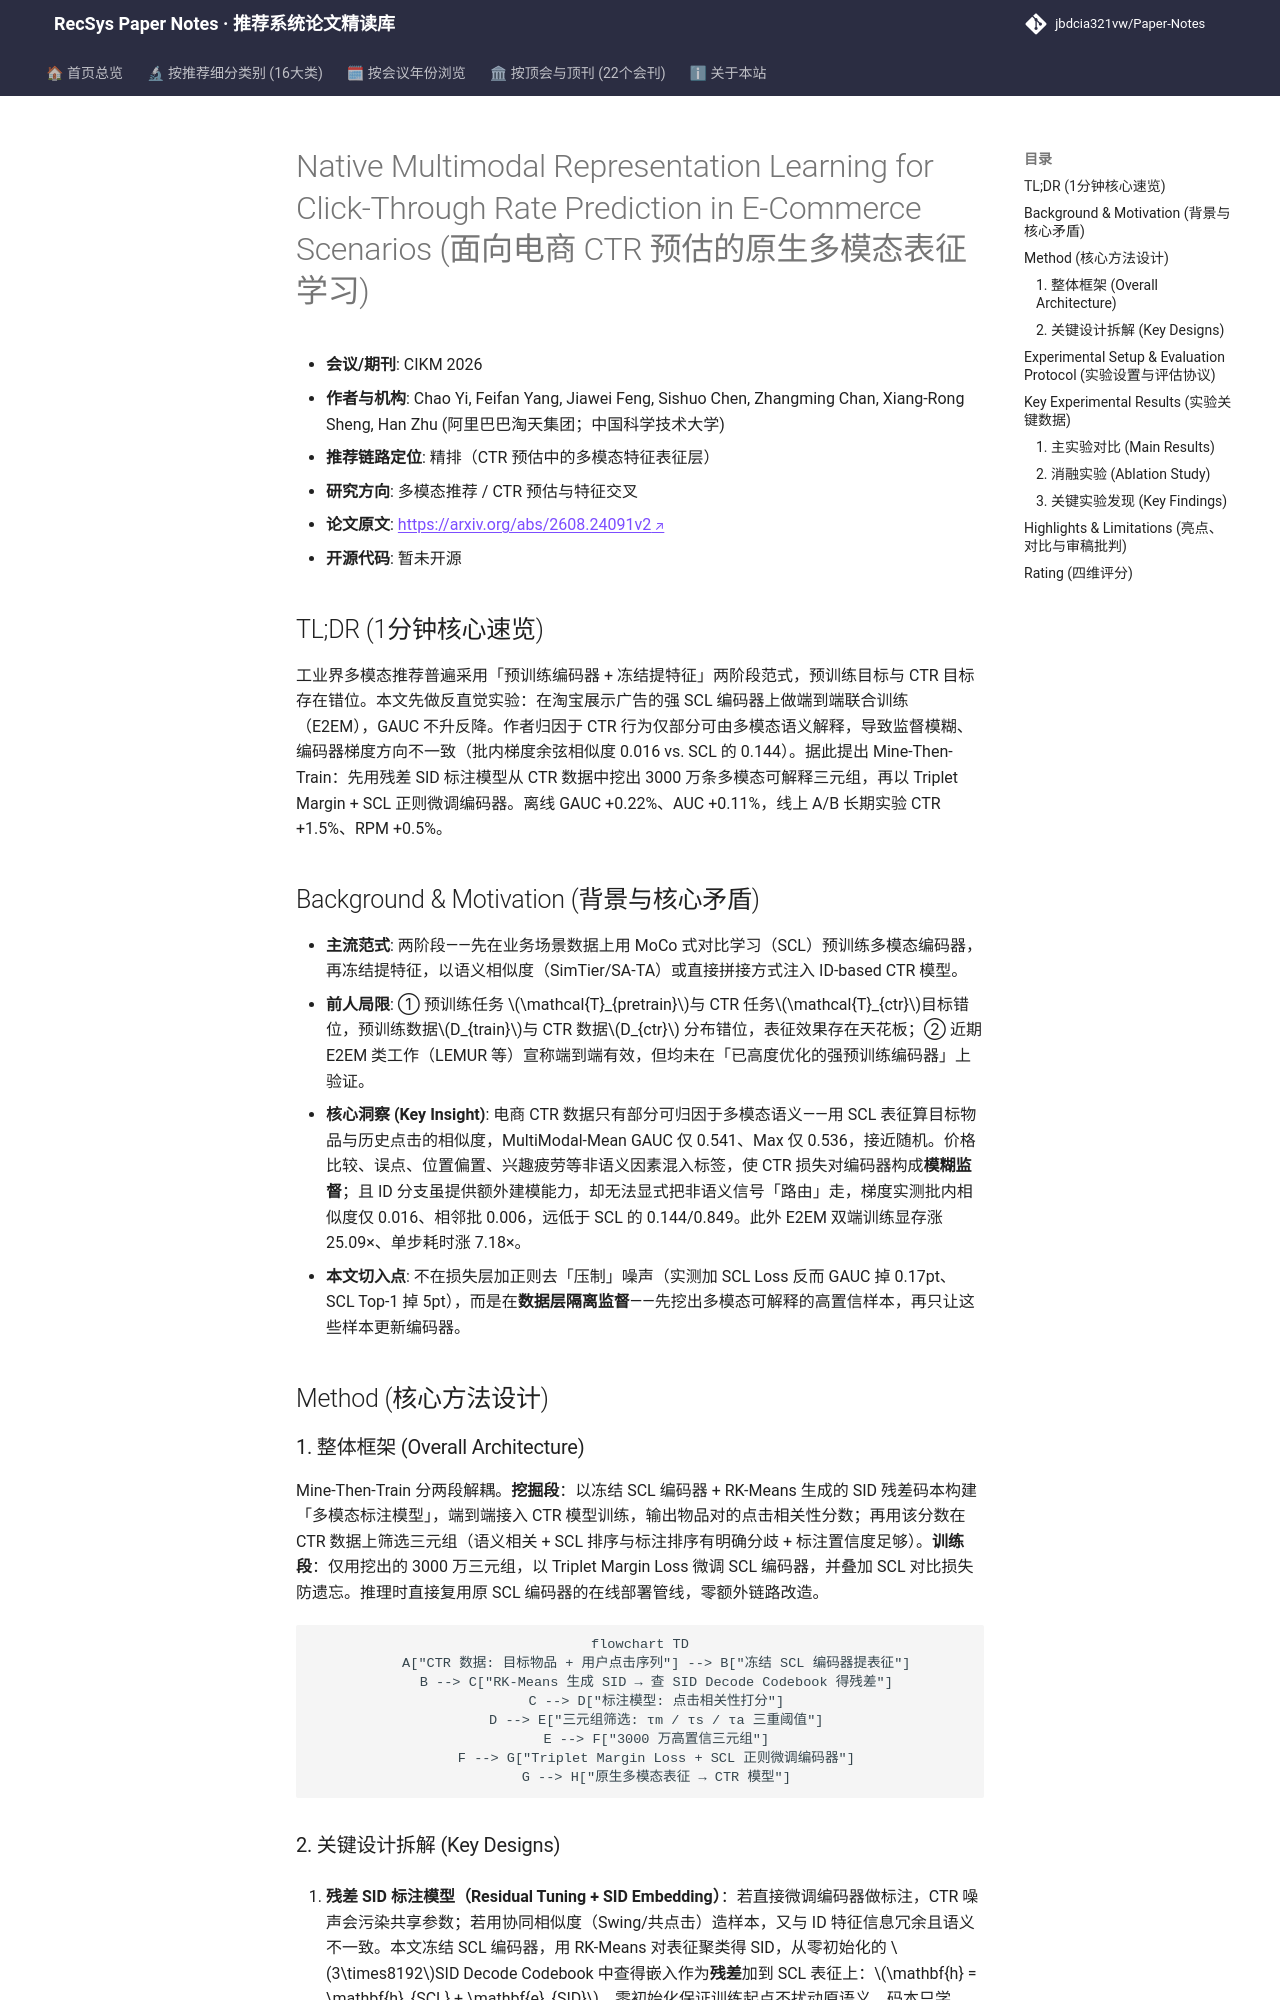

repository: jbdcia321vw/Paper-Notes · page: venues/CIKM/2026/multimodal_rec/native_multimodal_representation_learning_for_click_through_rate_prediction/index.html · generator: mkdocs

---
title: "[Paper Note] Native Multimodal Representation Learning for Click-Through Rate Prediction in E-Commerce Scenarios"
description: "[CIKM 2026][多模态推荐] 揭示端到端联合训练在强预训练编码器上失效的根因（CTR 监督多模态不可解释+梯度不一致），提出 Mine-Then-Train 挖掘三元组微调编码器，线上 CTR +1.5%、RPM +0.5%。"
tags:
  - CIKM
  - 多模态推荐
  - 精排
  - 多模态表征
  - 难负样本挖掘
date: 2026-11-12
venue: CIKM
year: 2026
paper_url: "https://arxiv.org/abs/2608.24091"
code_url: ""
categories:
  - multimodal_rec
  - ctr_feature_interaction
---

# Native Multimodal Representation Learning for Click-Through Rate Prediction in E-Commerce Scenarios (面向电商 CTR 预估的原生多模态表征学习)

- **会议/期刊**: CIKM 2026
- **作者与机构**: Chao Yi, Feifan Yang, Jiawei Feng, Sishuo Chen, Zhangming Chan, Xiang-Rong Sheng, Han Zhu (阿里巴巴淘天集团；中国科学技术大学)
- **推荐链路定位**: 精排（CTR 预估中的多模态特征表征层）
- **研究方向**: 多模态推荐 / CTR 预估与特征交叉
- **论文原文**: [https://arxiv.org/abs/2608.24091v2](https://arxiv.org/abs/2608.24091v2)
- **开源代码**: 暂未开源

## TL;DR (1分钟核心速览)

工业界多模态推荐普遍采用「预训练编码器 + 冻结提特征」两阶段范式，预训练目标与 CTR 目标存在错位。本文先做反直觉实验：在淘宝展示广告的强 SCL 编码器上做端到端联合训练（E2EM），GAUC 不升反降。作者归因于 CTR 行为仅部分可由多模态语义解释，导致监督模糊、编码器梯度方向不一致（批内梯度余弦相似度 0.016 vs. SCL 的 0.144）。据此提出 Mine-Then-Train：先用残差 SID 标注模型从 CTR 数据中挖出 3000 万条多模态可解释三元组，再以 Triplet Margin + SCL 正则微调编码器。离线 GAUC +0.22%、AUC +0.11%，线上 A/B 长期实验 CTR +1.5%、RPM +0.5%。

## Background & Motivation (背景与核心矛盾)

- **主流范式**: 两阶段——先在业务场景数据上用 MoCo 式对比学习（SCL）预训练多模态编码器，再冻结提特征，以语义相似度（SimTier/SA-TA）或直接拼接方式注入 ID-based CTR 模型。
- **前人局限**: ① 预训练任务 $\mathcal{T}_{pretrain}$与 CTR 任务$\mathcal{T}_{ctr}$目标错位，预训练数据$D_{train}$与 CTR 数据$D_{ctr}$ 分布错位，表征效果存在天花板；② 近期 E2EM 类工作（LEMUR 等）宣称端到端有效，但均未在「已高度优化的强预训练编码器」上验证。
- **核心洞察 (Key Insight)**: 电商 CTR 数据只有部分可归因于多模态语义——用 SCL 表征算目标物品与历史点击的相似度，MultiModal-Mean GAUC 仅 0.541、Max 仅 0.536，接近随机。价格比较、误点、位置偏置、兴趣疲劳等非语义因素混入标签，使 CTR 损失对编码器构成**模糊监督**；且 ID 分支虽提供额外建模能力，却无法显式把非语义信号「路由」走，梯度实测批内相似度仅 0.016、相邻批 0.006，远低于 SCL 的 0.144/0.849。此外 E2EM 双端训练显存涨 25.09×、单步耗时涨 7.18×。
- **本文切入点**: 不在损失层加正则去「压制」噪声（实测加 SCL Loss 反而 GAUC 掉 0.17pt、SCL Top-1 掉 5pt），而是在**数据层隔离监督**——先挖出多模态可解释的高置信样本，再只让这些样本更新编码器。

## Method (核心方法设计)
